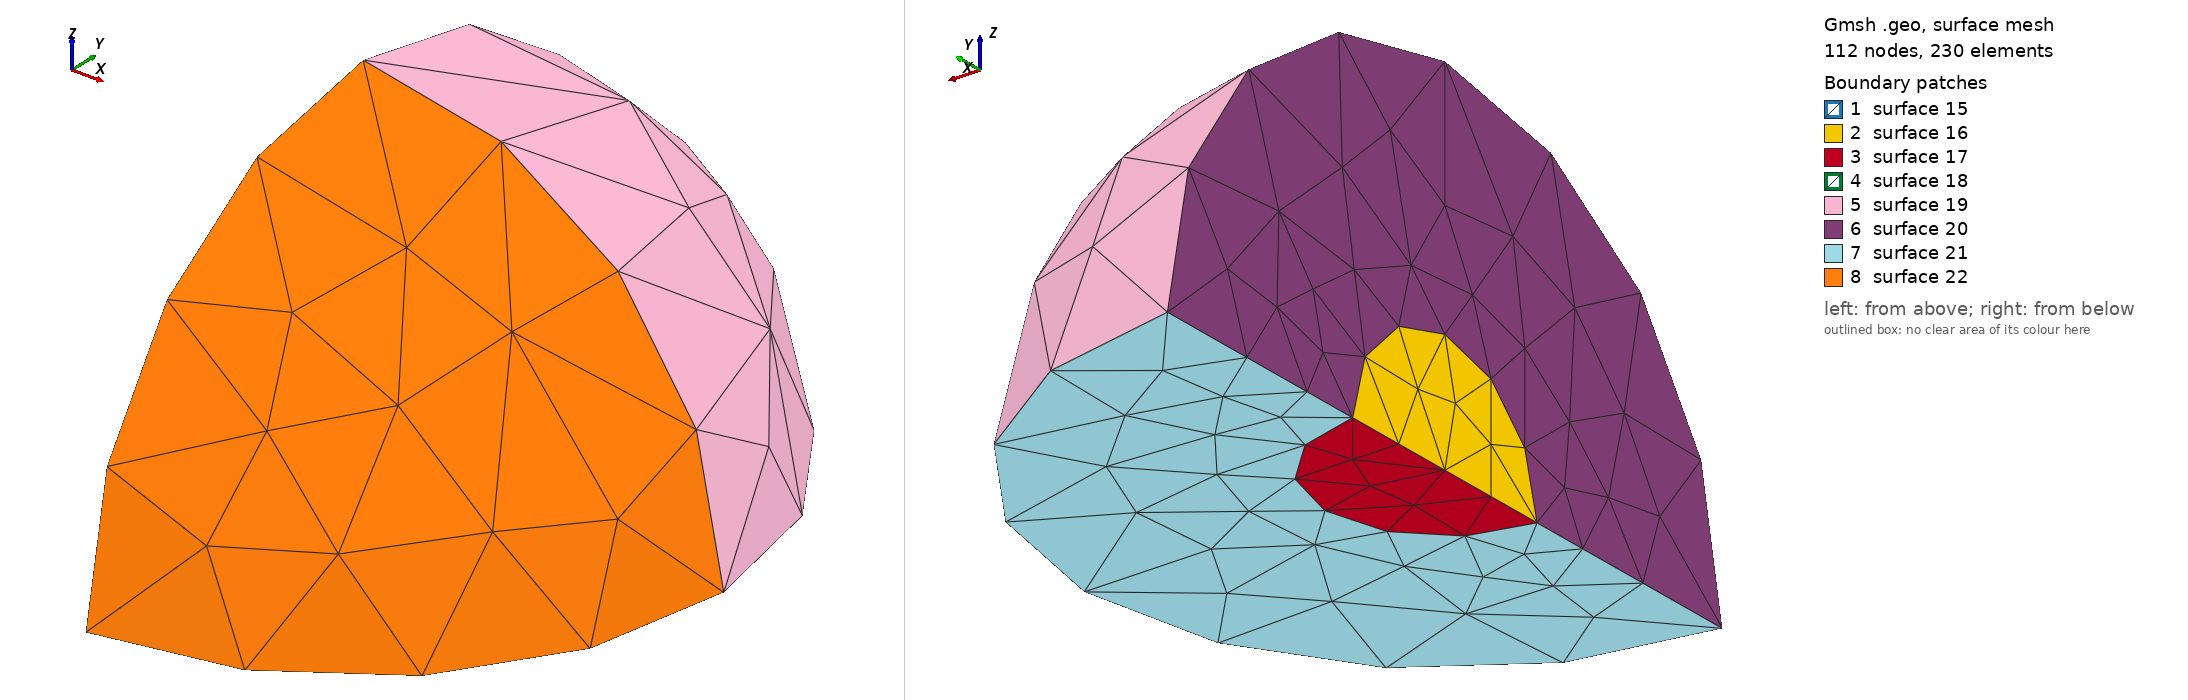

Gmsh geometry script, surface-meshed: 112 nodes, 230 surface elements. Boundary patches (legend numbers): 1 surface 15, 2 surface 16, 3 surface 17, 4 surface 18, 5 surface 19, 6 surface 20, 7 surface 21, 8 surface 22. Left view from above one corner, right view from below the opposite corner. The script declares no physical surfaces, so the legend lists its geometric surfaces. The drawing asked Gmsh for element sizes between 1% and 20% of the model's largest extent; the script's own settings can give other sizes.

=== berp_quadrant.geo (drawn) ===
// -----------------------------------------------------------------------------
//
//  BeRP in Poly Full Sphere
//
//  Constructive Solid Geometry, OpenCASCADE geometry kernel
//
// -----------------------------------------------------------------------------

// Instead of constructing a model in a bottom-up fashion with Gmsh's built-in
// geometry kernel, starting with version 3 Gmsh allows you to directly use
// alternative geometry kernels. Here we use the OpenCASCADE kernel:

SetFactory("OpenCASCADE");

// BeRP is just a sphere of radius 3.7938 cm
Sphere(1) = {0,0,0,3.7938};
// The shell has outer radius of 11.4138 cm
Sphere(2) = {0,0,0,11.4138};

// boxes to remove
Box(3) = {-12,-12,-12, 12,24,24};
Box(4) = {0,-12,-12, 12,24,12};

// remove bottom half and negative side
BooleanDifference(5) = { Volume{1}; Delete; }{ Volume{3,4}; };
Physical Volume(5) = {5};
BooleanDifference(6) = { Volume{2}; Delete; }{ Volume{3,4}; Delete; };
Physical Volume(6) = {6};

// now we want a consistent mesh using fragments
v() = BooleanFragments{ Volume{6}; Delete; }{ Volume{5}; Delete; };

// restores tag to outer sphere
Physical Volume(8) = v(#v()-1);

// Assign a mesh size to all the points of all the volumes:
MeshSize{ PointsOf{ Volume{:}; } } = 6;
// should be smaller for berp
MeshSize{ PointsOf{ Volume{5}; } } = 2;
